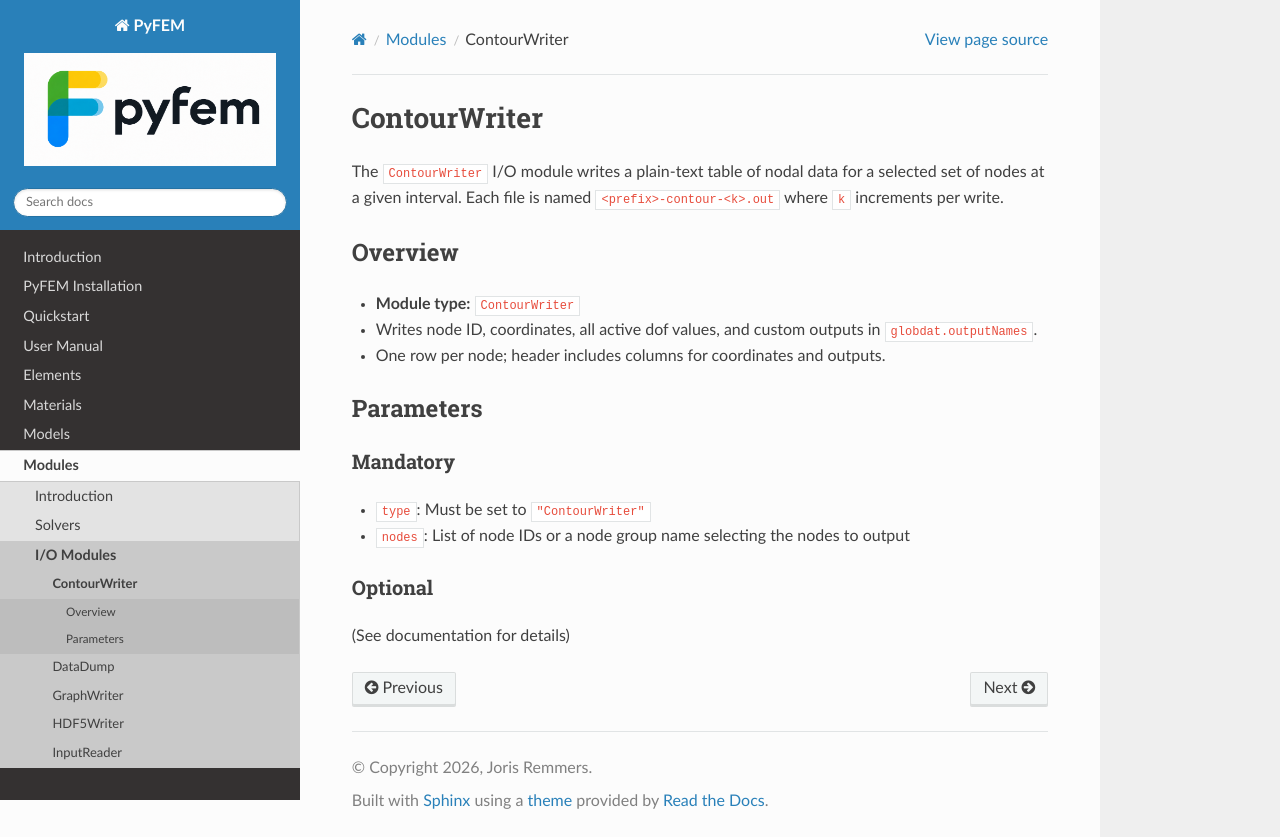

repository: jjcremmers/PyFEM · page: io/ContourWriter.html · generator: sphinx

# ContourWriter

The `ContourWriter` I/O module writes a plain-text table of nodal data for a selected set of nodes at a given interval. Each file is named `<prefix>-contour-<k>.out` where `k` increments per write.

## Overview
- **Module type:** `ContourWriter`
- Writes node ID, coordinates, all active dof values, and custom outputs in `globdat.outputNames`.
- One row per node; header includes columns for coordinates and outputs.

## Parameters
### Mandatory
- `type`: Must be set to `"ContourWriter"`
- `nodes`: List of node IDs or a node group name selecting the nodes to output

### Optional
(See documentation for details)
